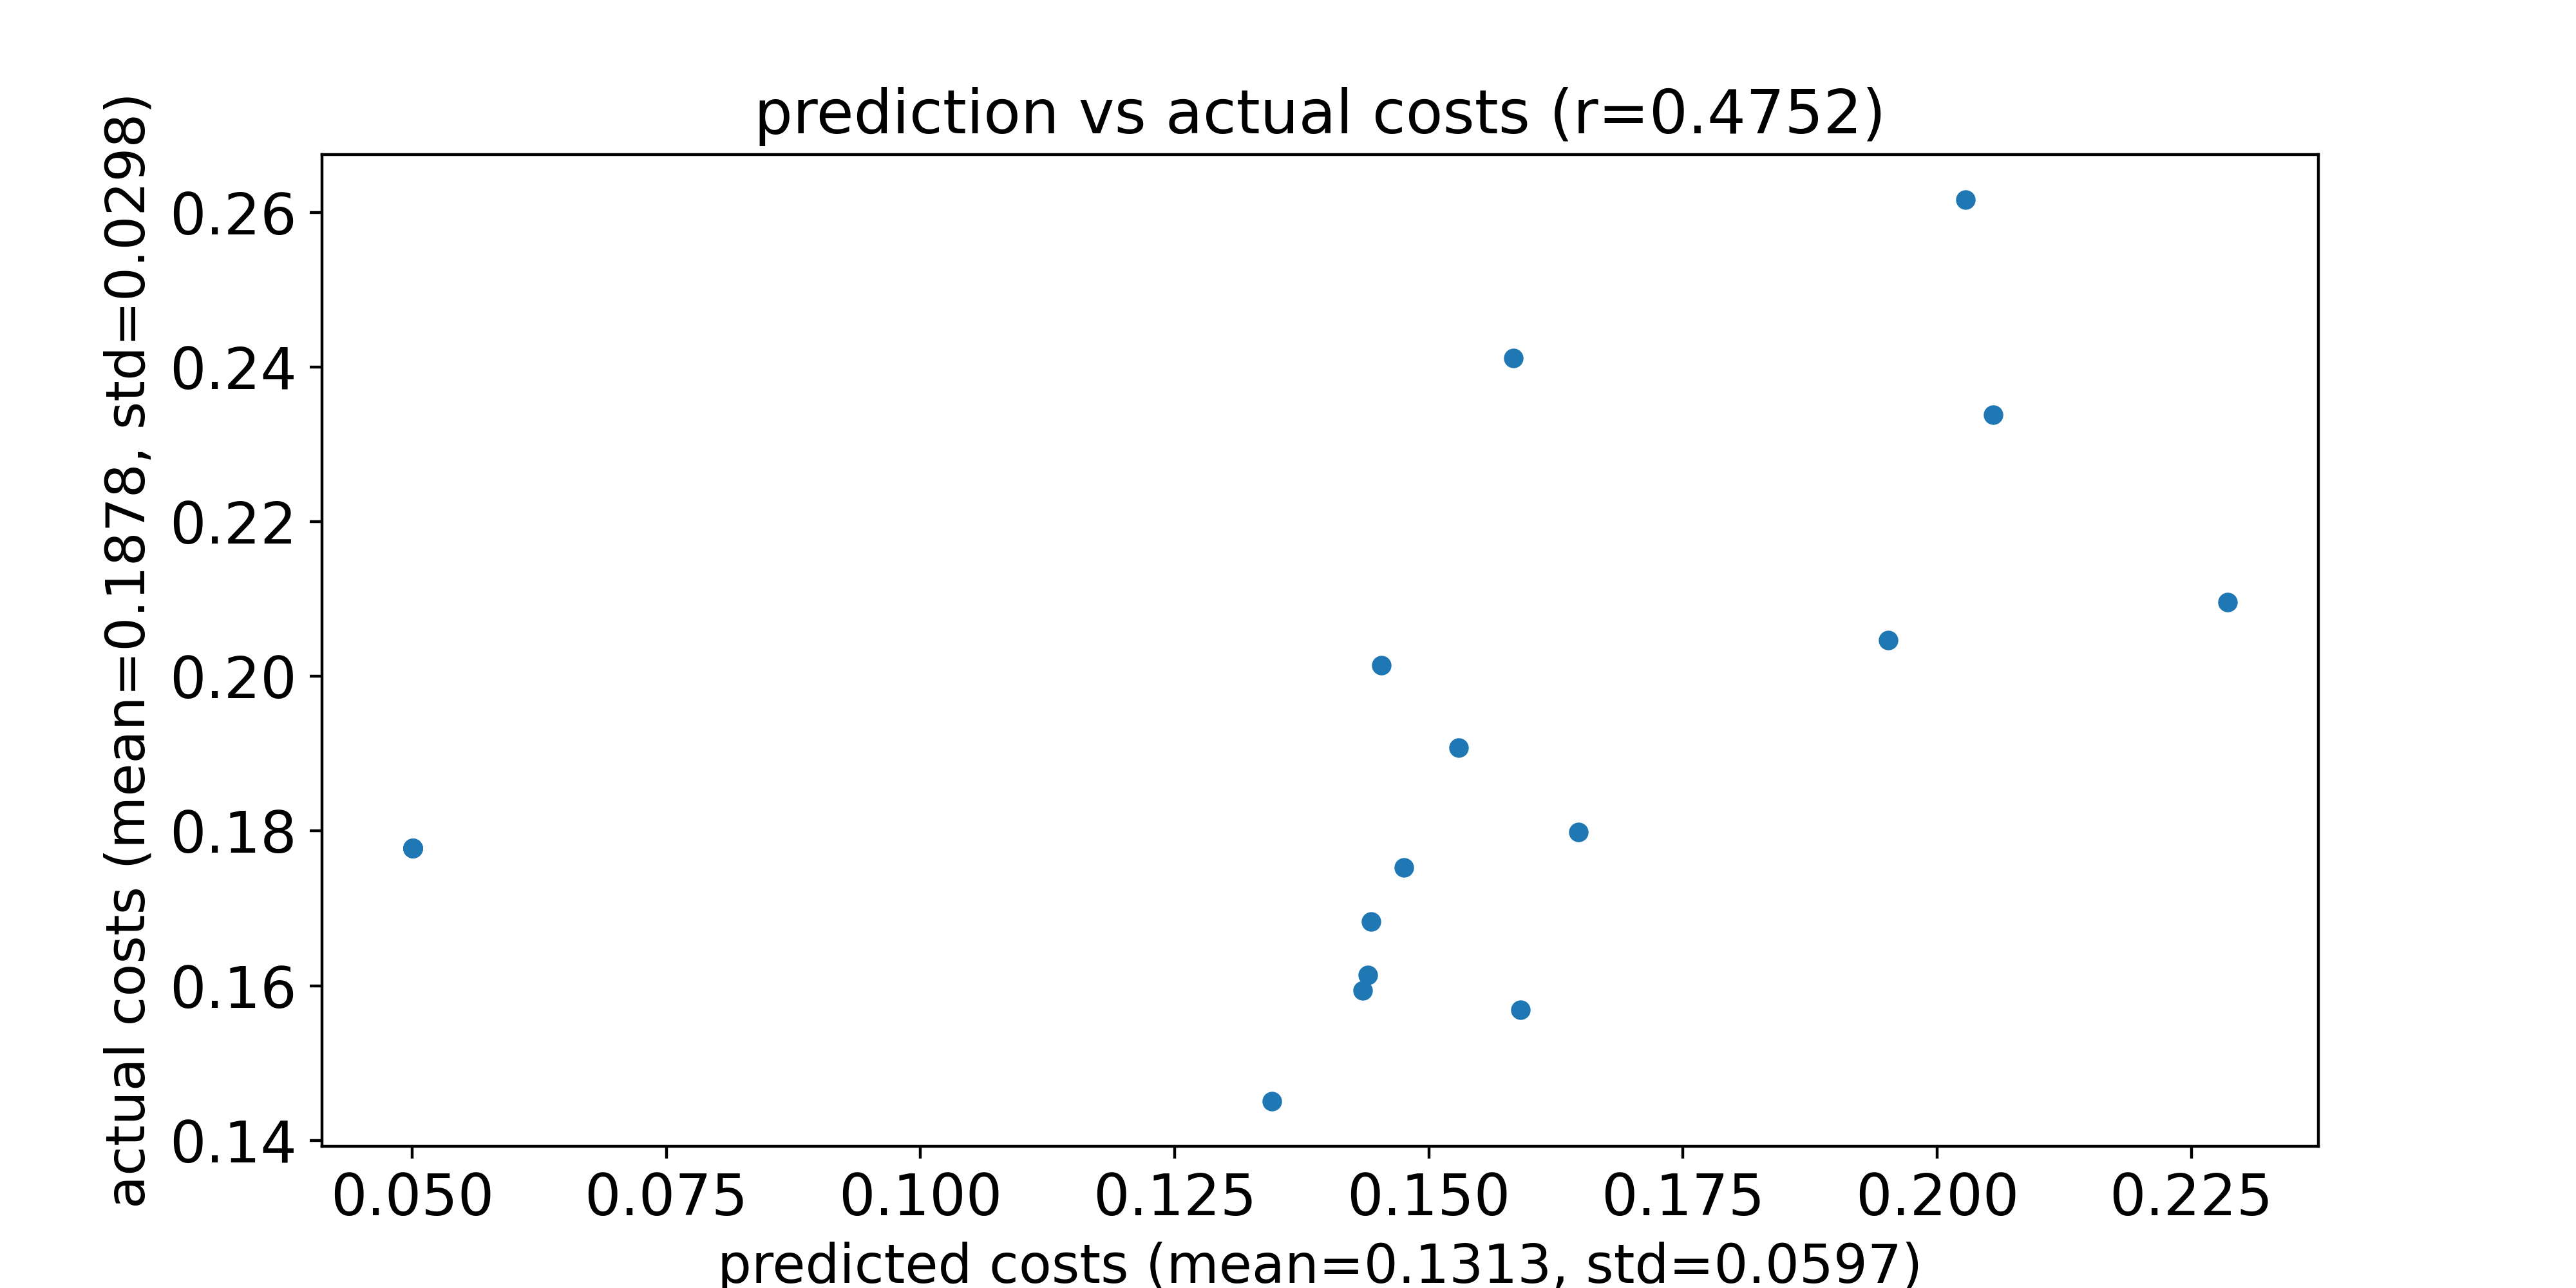

Values plotted in this chart, from the file beside it:
predicted costs, actual costs
0.159, 0.1568
0.1435, 0.1594
0.1453, 0.2015
0.2286, 0.2096
0.1529, 0.1908
0.2055, 0.2338
0.1648, 0.1798
0.1443, 0.1683
0.1476, 0.1753
0.144, 0.1613
0.1346, 0.1451
0.2028, 0.2616
0.1952, 0.2046
0.1583, 0.2411
0.05006, 0.1778
0.05006, 0.1778
0.05006, 0.1778
0.05006, 0.1778
0.05006, 0.1778
0.05006, 0.1778
